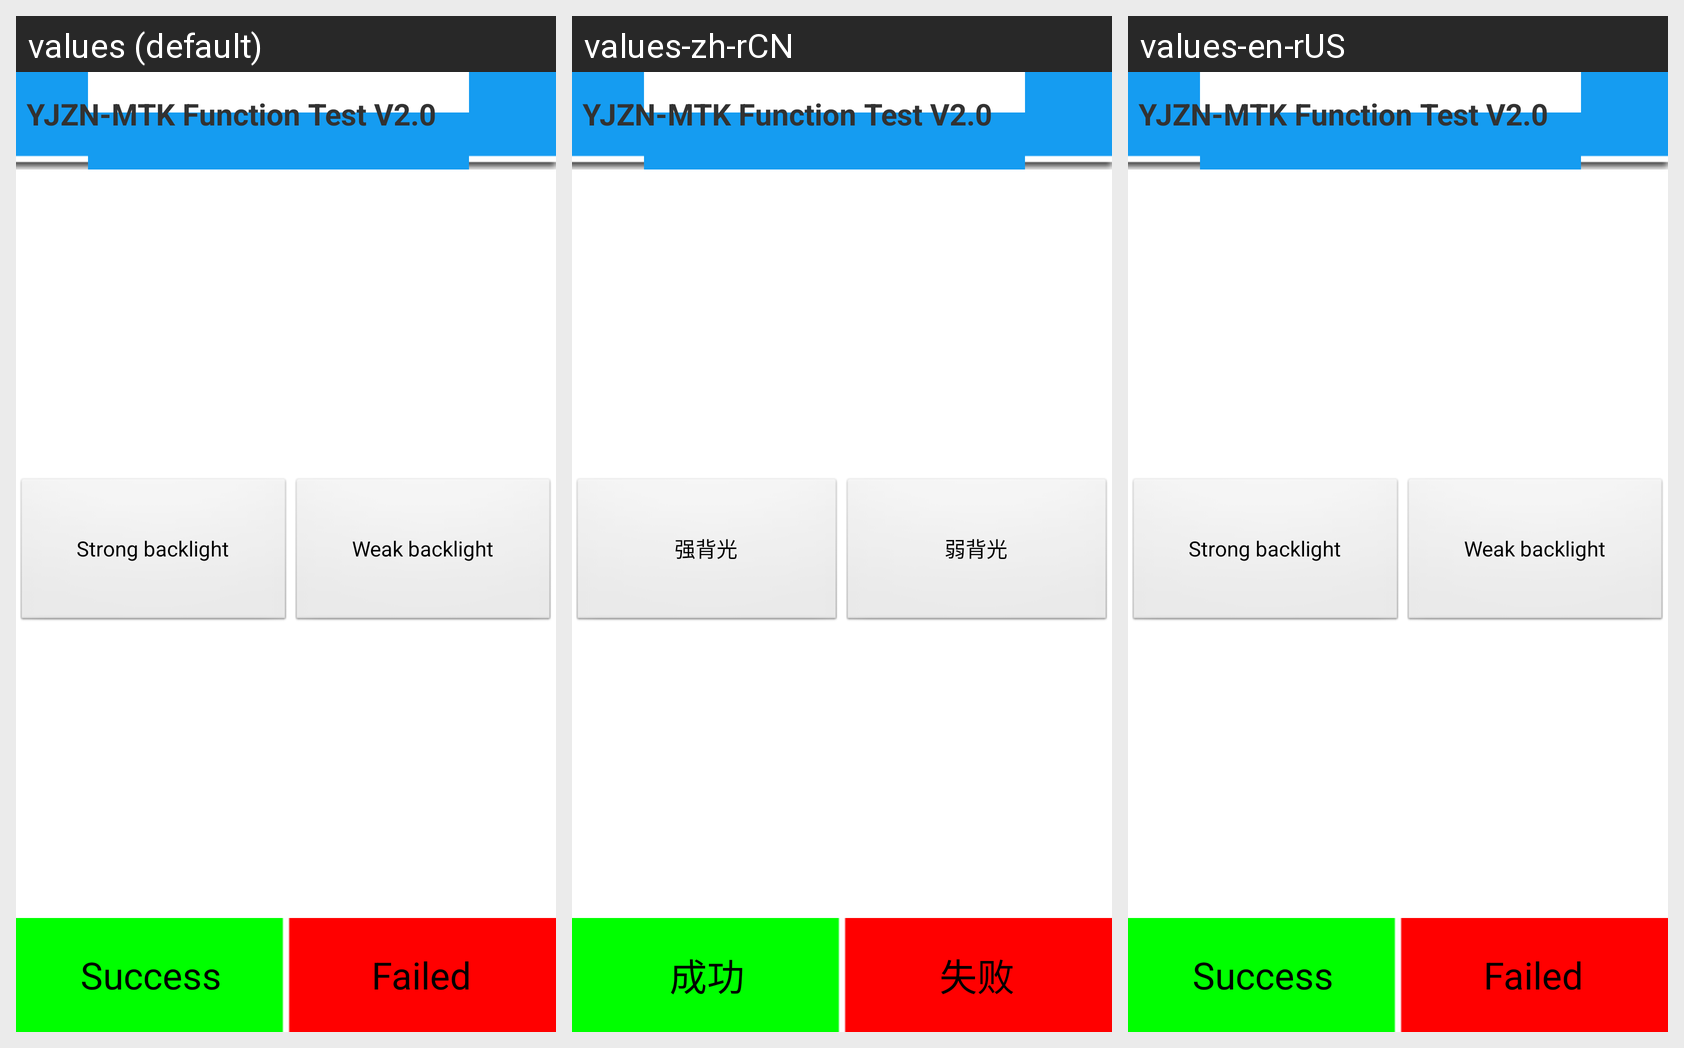

Translations of the strings shown on this Android screen, per locale in the grid:
Android screen res/layout/backlight.xml rendered under 3 locales, left to right: values (default), values-zh-rCN, values-en-rUS. Device: Nexus 5 (rendered at 1080×1920; each locale shown at half size, 540×960, under a caption strip naming it); theme android:Theme.Light.NoTitleBar.
Strings drawn on this screen, with the default value and each locale's value (text and hints the layout hard-codes, and strings that could not be matched under every locale, appear in the picture but are not listed):

LCD_increase
  values: Strong backlight
  values-zh-rCN: 强背光
  values-en-rUS: Strong backlight  [not translated; the default value is used]

LCD_weaken
  values: Weak backlight
  values-zh-rCN: 弱背光
  values-en-rUS: Weak backlight  [not translated; the default value is used]

yjzn_header
  values: YJZN-MTK Function Test V2.0
  values-zh-rCN: YJZN-MTK Function Test V2.0
  values-en-rUS: YJZN-MTK Function Test V2.0  [not translated; the default value is used]

Success
  values: Success
  values-zh-rCN: 成功
  values-en-rUS: Success  [not translated; the default value is used]

Failed
  values: Failed
  values-zh-rCN: 失败
  values-en-rUS: Failed  [not translated; the default value is used]
